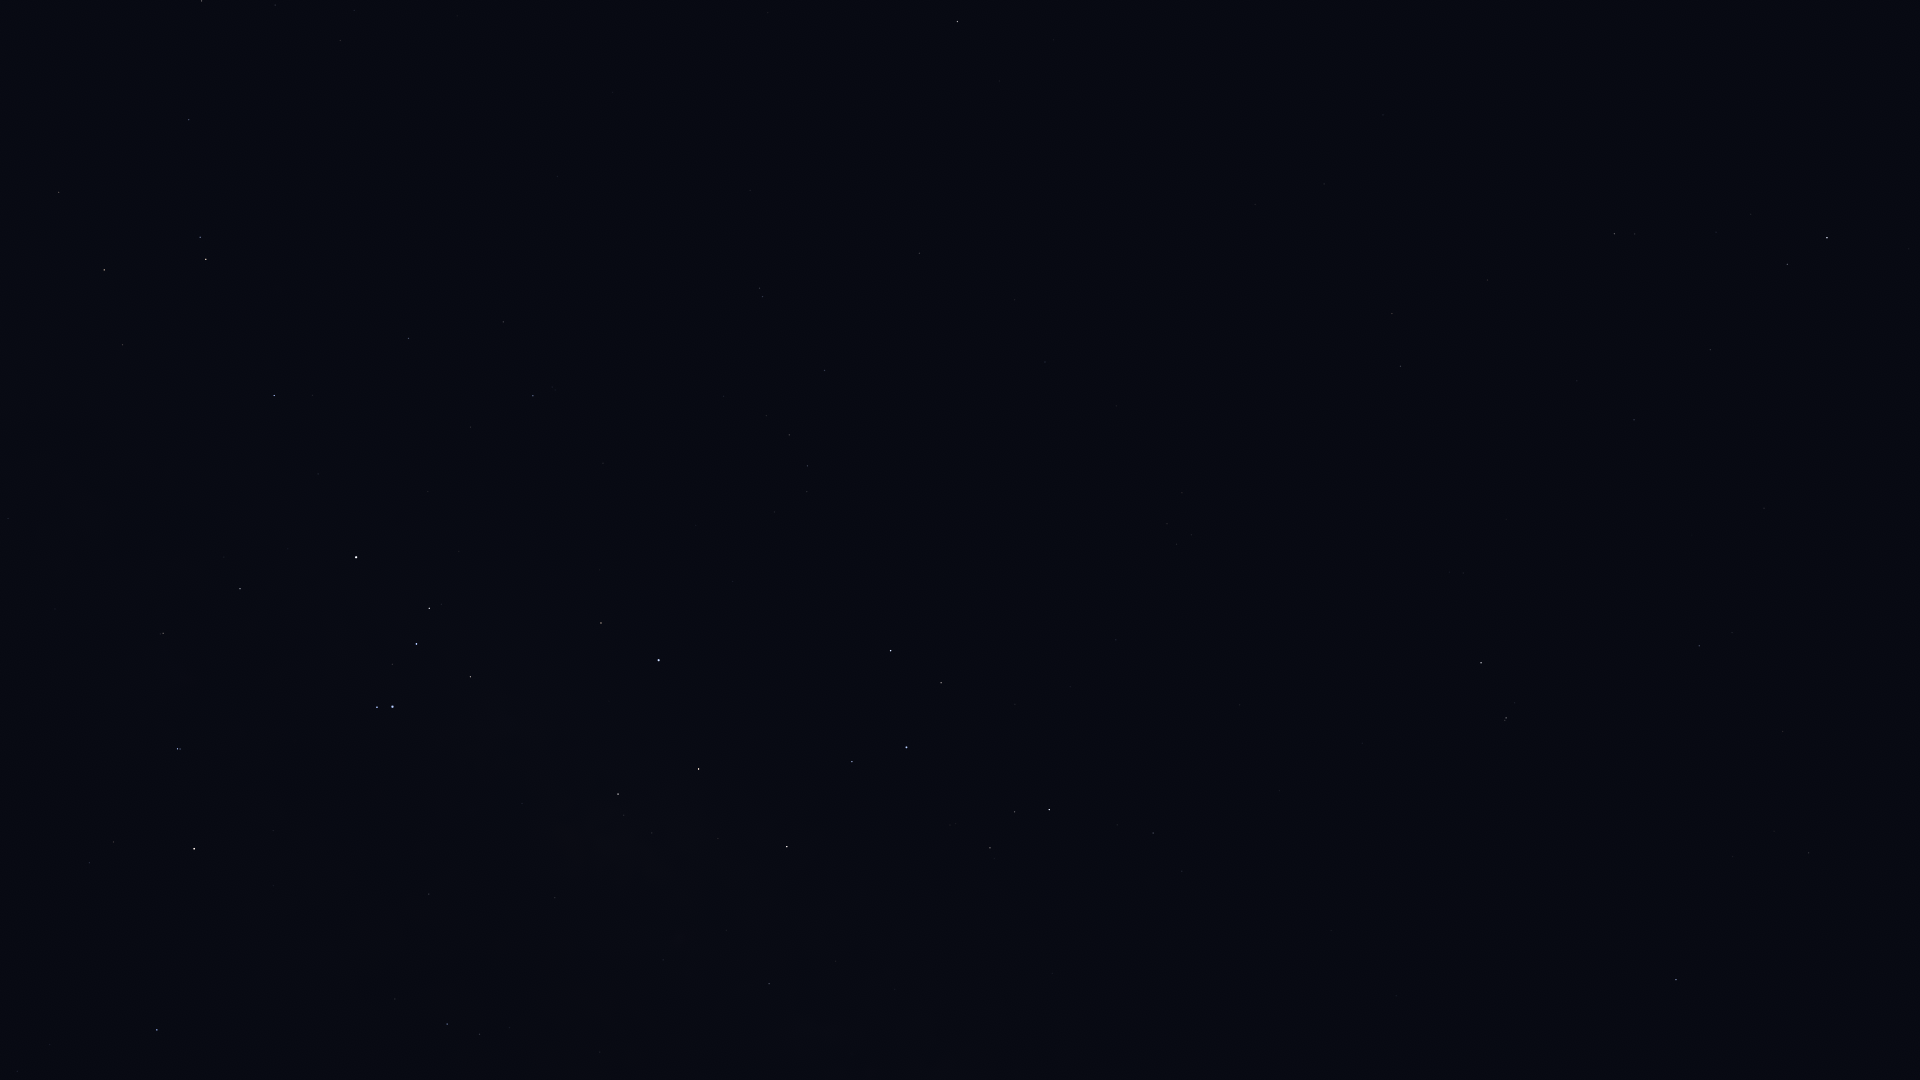

Data behind this chart, as committed beside it:
Star_ID, Name, X, Y
80582, HIP 80582, 8, 519
81266, Paikauhale, 157, 1030
82363, HIP 82363, 59, 192
82396, Larawag, 194, 849
82514, Xamidimura, 177, 749
82545, Pipirima, 180, 749
82671, HIP 82671, 160, 634
83081, HIP 83081, 104, 270
83547, Rapeto, 204, 597
84143, HIP 84143, 240, 589
84405, Guniibuu, 395, 999
84787, Inquill, 235, 444
85258, HIP 85258, 206, 259
85267, HIP 85267, 200, 237
85696, Lesath, 377, 707
85727, HIP 85727, 189, 120
85755, HIP 85755, 509, 1028
85792, HIP 85792, 274, 396
85927, Shaula, 392, 707
86228, Sargas, 356, 557
86796, Cervantes, 306, 330
86929, HIP 86929, 201, 1
87072, HIP 87072, 555, 898
87261, Fuyue, 470, 677
88414, Pincoya, 626, 843
88635, Alnasl, 618, 794
88714, HIP 88714, 408, 338
88866, HIP 88866, 275, 5
89341, Polis, 769, 984
89931, Kaus Media, 698, 769
90098, HIP 90098, 340, 41
90185, Kaus Australis, 658, 660
90422, HIP 90422, 533, 396
90496, Kaus Borealis, 787, 847
90568, HIP 90568, 503, 322
90887, HIP 90887, 630, 523
91875, HIP 91875, 696, 525
92761, Ainalrami, 950, 825
92814, HIP 92814, 1052, 973
92855, Nunki, 906, 747
92953, HIP 92953, 688, 401
92989, HIP 92989, 763, 513
93085, HIP 93085, 990, 848
93174, HIP 93174, 774, 512
93506, Ascella, 890, 651
93542, HIP 93542, 723, 396
93683, HIP 93683, 1014, 812
93825, HIP 93825, 807, 492
94005, HIP 94005, 766, 416
94114, Meridiana, 807, 466
94141, Albaldah, 1049, 810
94160, HIP 94160, 789, 435
94645, Gumala, 1031, 726
94820, HIP 94820, 1117, 825
95124, Belel, 1064, 719
95168, HIP 95168, 1153, 833
95241, Arkab Prior, 762, 297
95262, Sika, 935, 527
95294, Arkab Posterior, 759, 288
95347, Rukbat, 824, 370
... 21 more rows
